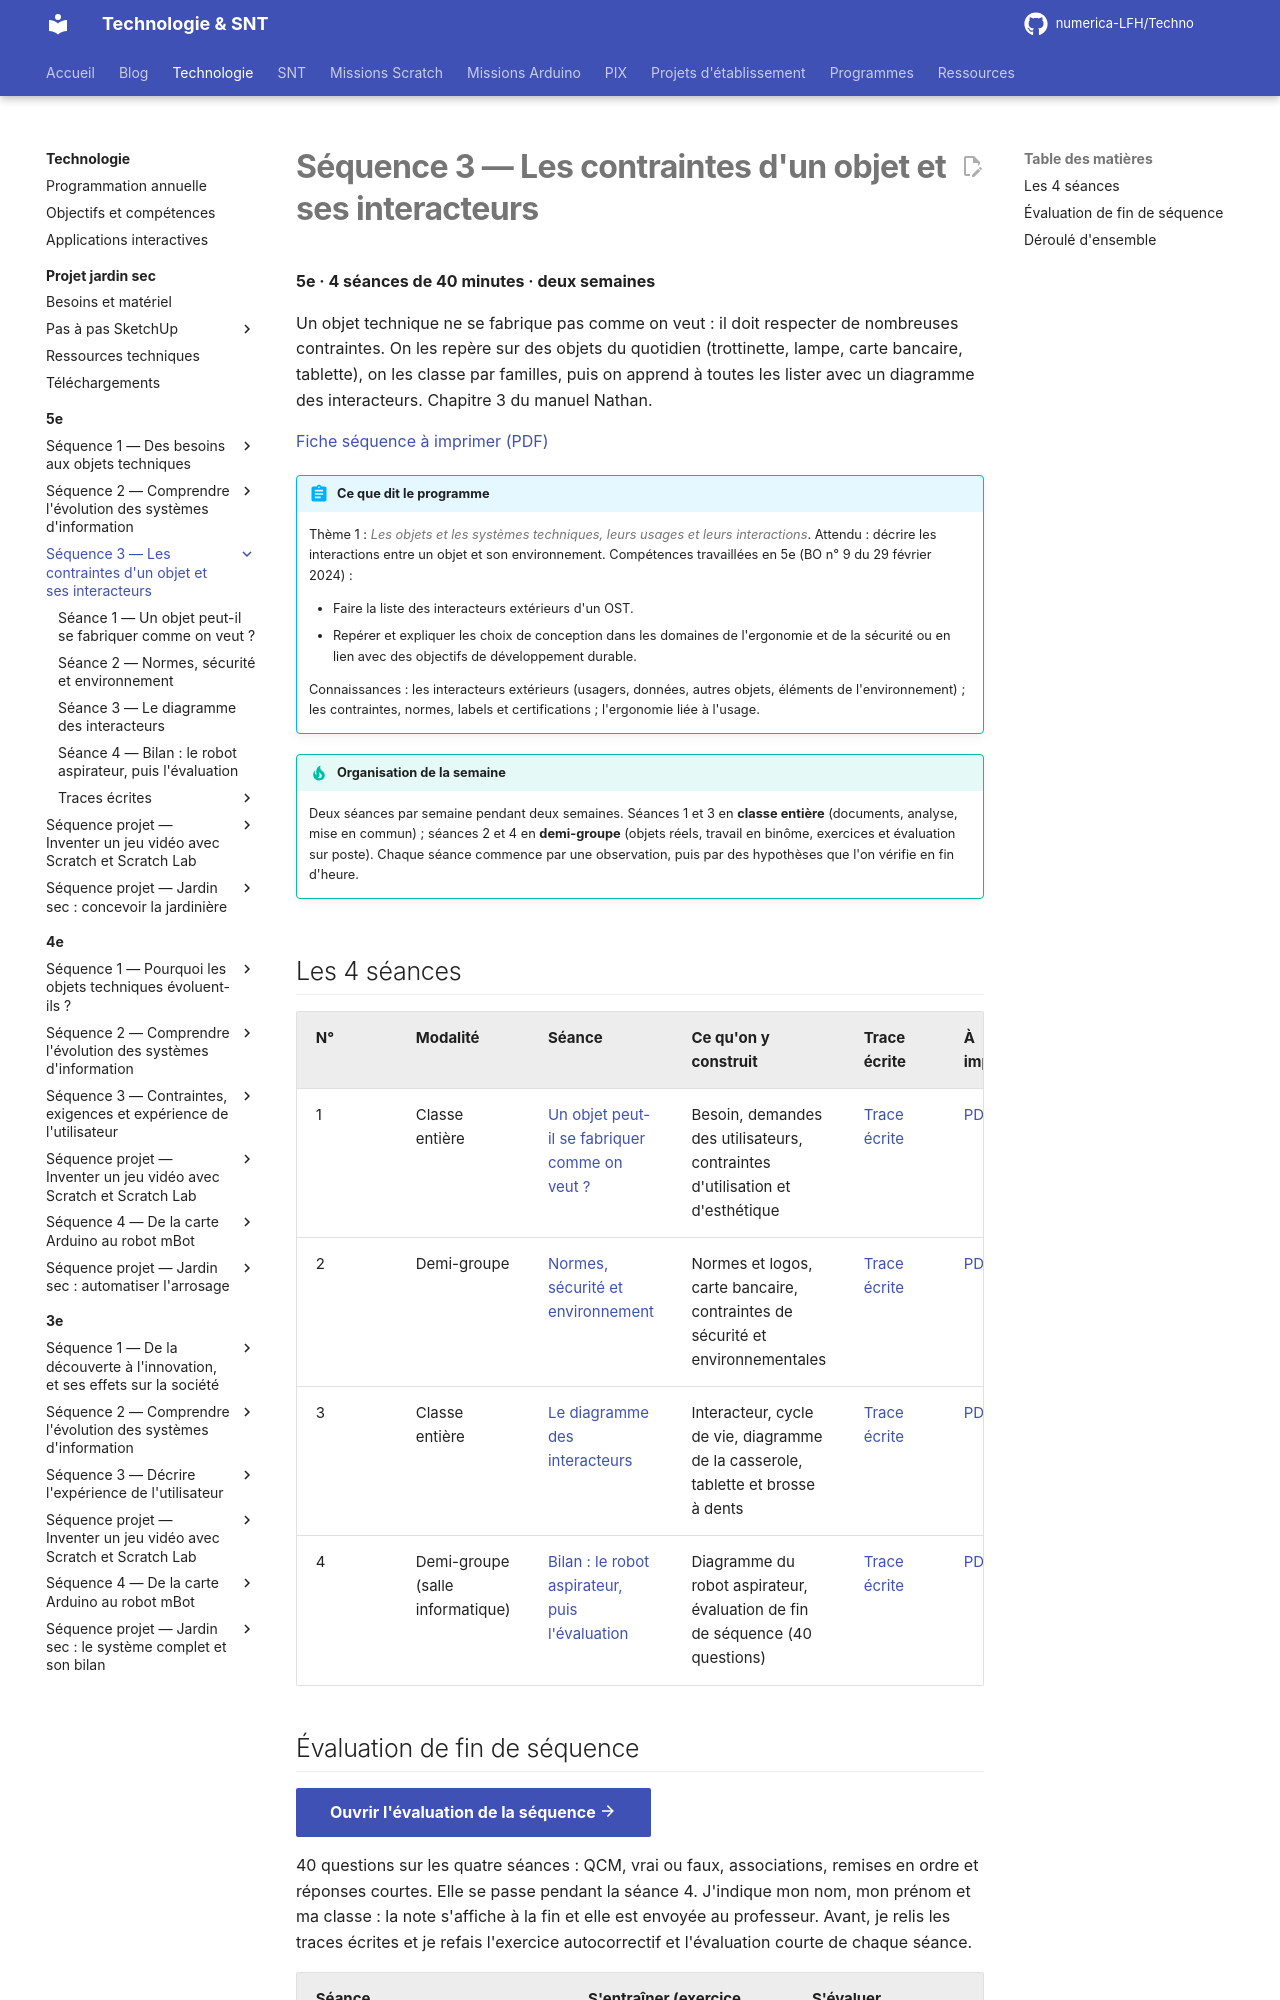

repository: numerica-LFH/Techno · page: technologie/5e/sequence-3/index.html · generator: mkdocs

# Séquence 3 — Les contraintes d'un objet et ses interacteurs

**5e · 4 séances de 40 minutes · deux semaines**

Un objet technique ne se fabrique pas comme on veut : il doit respecter de nombreuses contraintes. On les repère sur des objets du quotidien (trottinette, lampe, carte bancaire, tablette), on les classe par familles, puis on apprend à toutes les lister avec un diagramme des interacteurs. Chapitre 3 du manuel Nathan.

[Fiche séquence à imprimer (PDF)](fiches/5e-seq3-fiche-sequence.pdf)

!!! abstract "Ce que dit le programme"

    Thème 1 : *Les objets et les systèmes techniques, leurs usages et leurs interactions*. Attendu : décrire les interactions entre un objet et son environnement.
    Compétences travaillées en 5e (BO n° 9 du 29 février 2024) :

    - Faire la liste des interacteurs extérieurs d'un OST.
    - Repérer et expliquer les choix de conception dans les domaines de l'ergonomie et de la sécurité ou en lien avec des objectifs de développement durable.

    Connaissances : les interacteurs extérieurs (usagers, données, autres objets, éléments de l'environnement) ; les contraintes, normes, labels et certifications ; l'ergonomie liée à l'usage.

!!! tip "Organisation de la semaine"

    Deux séances par semaine pendant deux semaines. Séances 1 et 3 en **classe entière** (documents, analyse, mise en commun) ; séances 2 et 4 en **demi-groupe** (objets réels, travail en binôme, exercices et évaluation sur poste). Chaque séance commence par une observation, puis par des hypothèses que l'on vérifie en fin d'heure.

## Les 4 séances

| N° | Modalité | Séance | Ce qu'on y construit | Trace écrite | À imprimer |
|---|---|---|---|---|---|
| 1 | Classe entière | [Un objet peut-il se fabriquer comme on veut ?](seance-1.md) | Besoin, demandes des utilisateurs, contraintes d'utilisation et d'esthétique | [Trace écrite](trace-ecrite-seance-1.md) | [PDF](fiches/5e-seq3-seance1-eleve.pdf) |
| 2 | Demi-groupe | [Normes, sécurité et environnement](seance-2.md) | Normes et logos, carte bancaire, contraintes de sécurité et environnementales | [Trace écrite](trace-ecrite-seance-2.md) | [PDF](fiches/5e-seq3-seance2-eleve.pdf) |
| 3 | Classe entière | [Le diagramme des interacteurs](seance-3.md) | Interacteur, cycle de vie, diagramme de la casserole, tablette et brosse à dents | [Trace écrite](trace-ecrite-seance-3.md) | [PDF](fiches/5e-seq3-seance3-eleve.pdf) |
| 4 | Demi-groupe (salle informatique) | [Bilan : le robot aspirateur, puis l'évaluation](seance-4.md) | Diagramme du robot aspirateur, évaluation de fin de séquence (40 questions) | [Trace écrite](trace-ecrite-seance-4.md) | [PDF](fiches/5e-seq3-seance4-eleve.pdf) |
